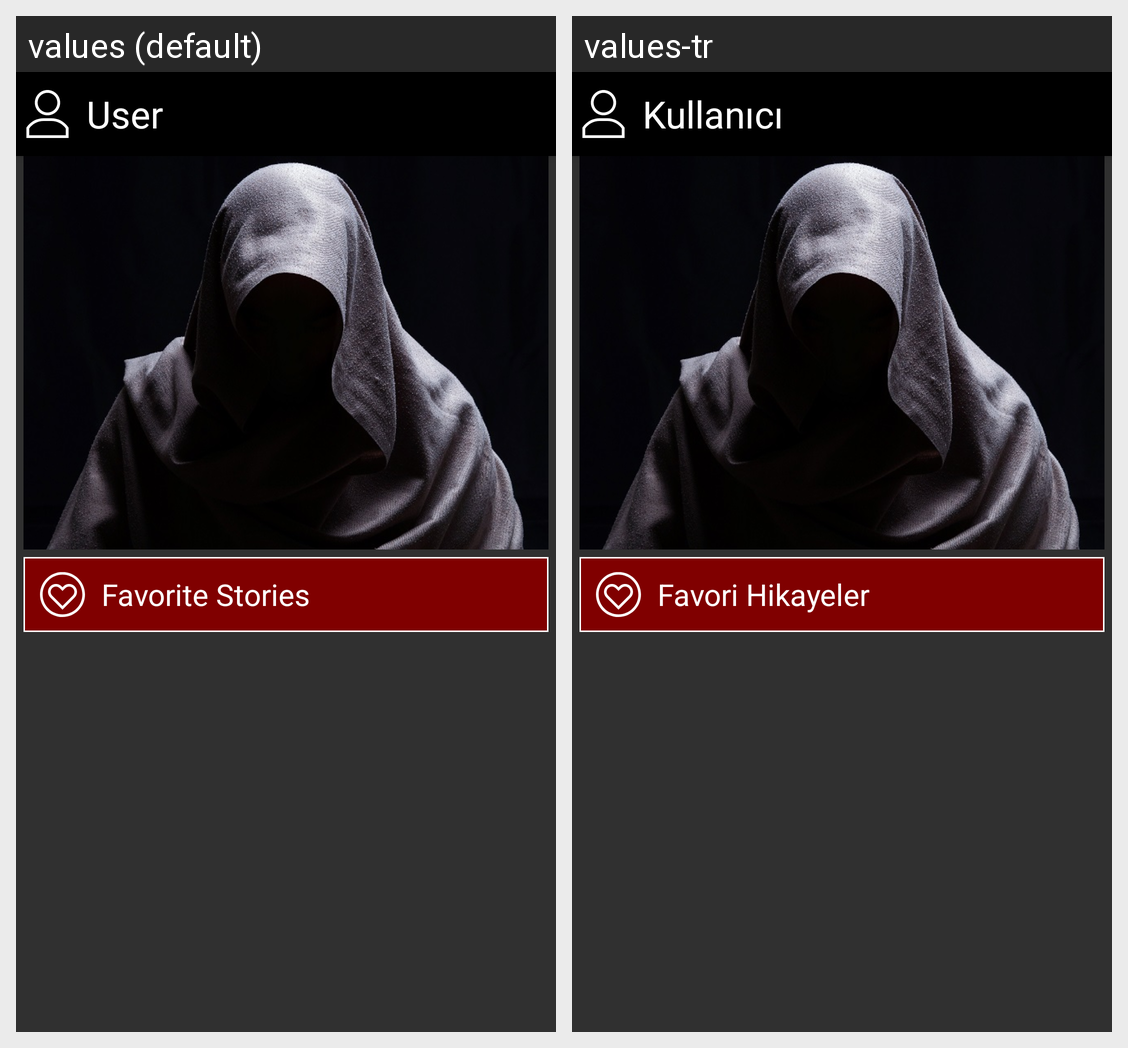

Here is an Android app screen in its default locale and in the app's own translations. Write out the translated-string differences for the strings that appear on this screen.
Android screen res/layout/fragment_user.xml rendered under 2 locales, left to right: values (default), values-tr. Device: Nexus 5 (rendered at 1080×1920; each locale shown at half size, 540×960, under a caption strip naming it); theme AppTheme.
Strings drawn on this screen, with the default value and each locale's value (text and hints the layout hard-codes, and strings that could not be matched under every locale, appear in the picture but are not listed):

Fav_Stories_Title
  values: Favorite Stories
  values-tr: Favori Hikayeler

User_Title
  values: User
  values-tr: Kullanıcı
